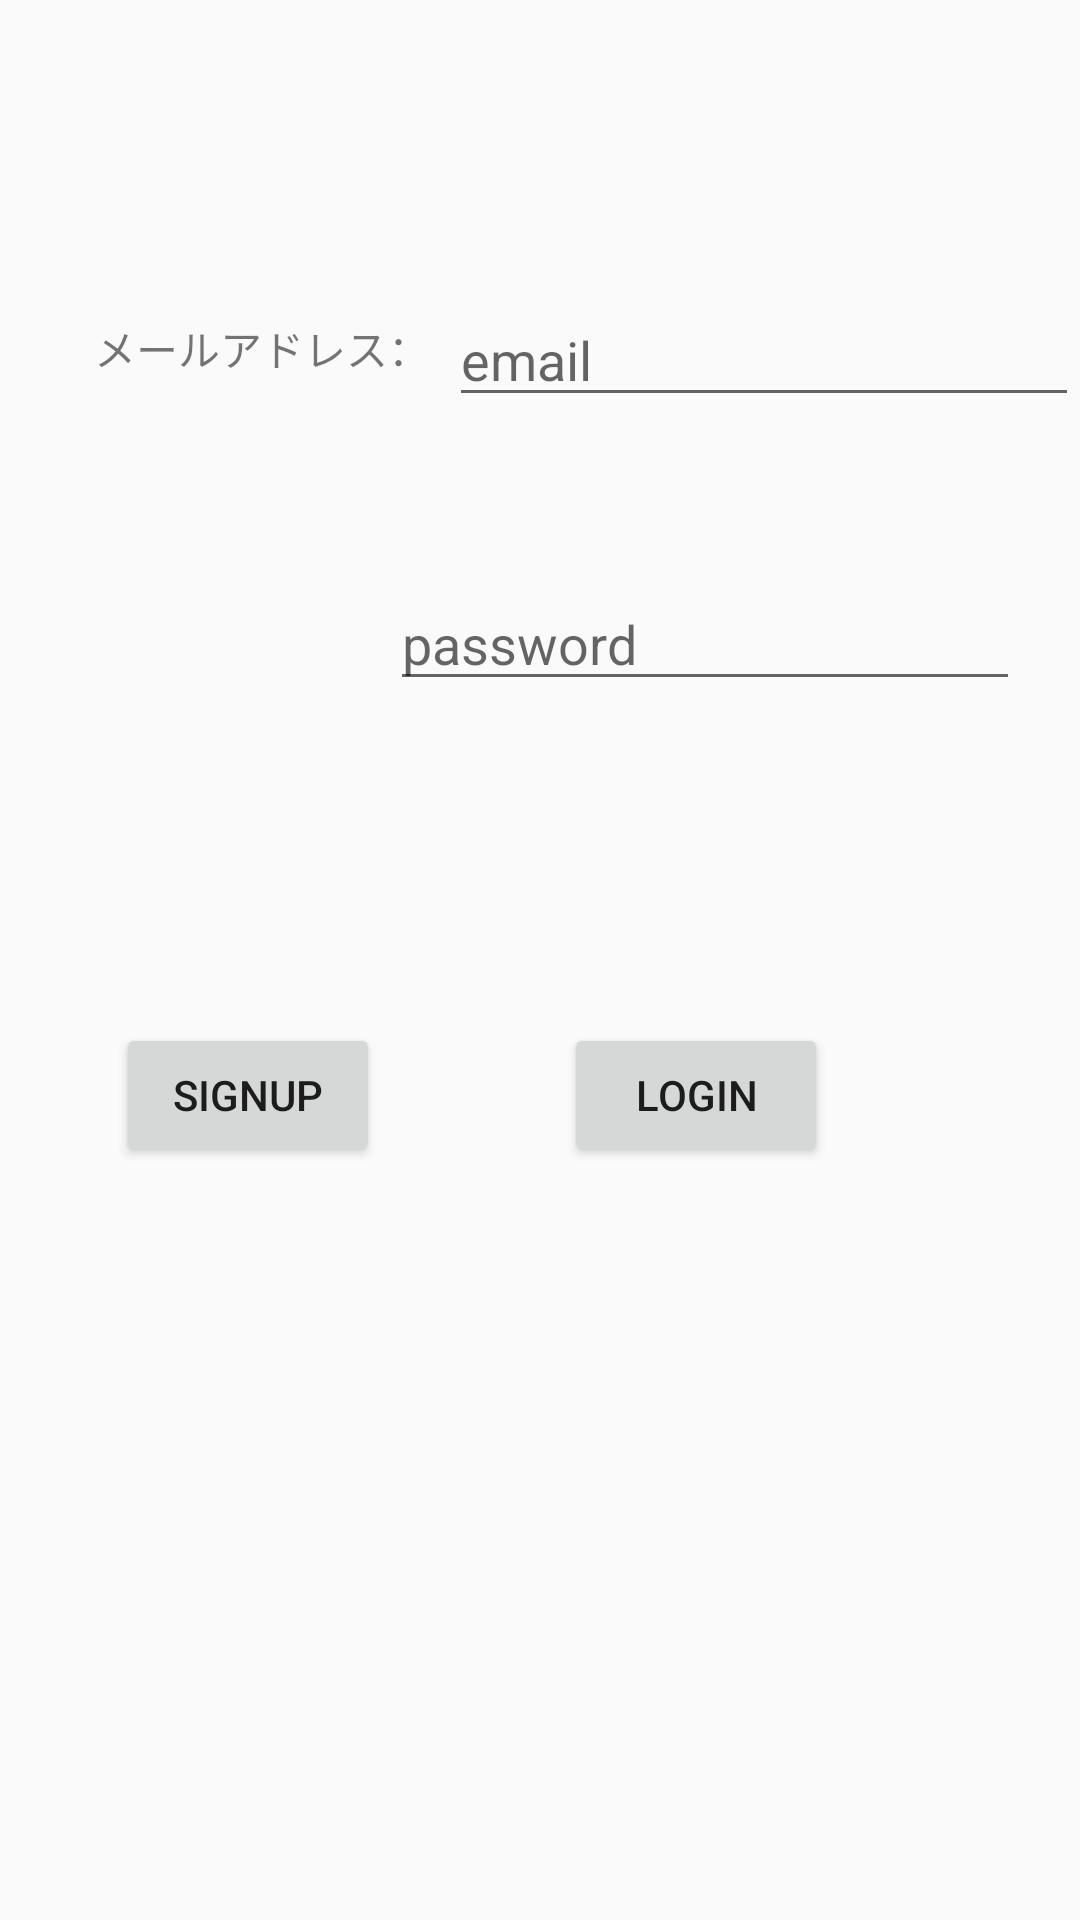

This screen was rendered from an Android layout file. Write that file and the resources it references.
<!-- AndroidManifest.xml: application theme Theme.AppCompat.Light.NoActionBar -->
<!-- res/layout/activity_login.xml -->
<?xml version="1.0" encoding="utf-8"?>
<androidx.constraintlayout.widget.ConstraintLayout xmlns:android="http://schemas.android.com/apk/res/android"
    xmlns:app="http://schemas.android.com/apk/res-auto"
    xmlns:tools="http://schemas.android.com/tools"
    android:layout_width="match_parent"
    android:layout_height="match_parent"
    tools:context=".LoginActivity">

    <Button
        android:id="@+id/SignUpButton"
        android:layout_width="wrap_content"
        android:layout_height="wrap_content"
        android:text="SignUP"
        app:layout_constraintBaseline_toBaselineOf="@+id/LoginButton"
        app:layout_constraintEnd_toEndOf="@+id/emailLabel"
        app:layout_constraintStart_toStartOf="@+id/passLabel" />

    <Button
        android:id="@+id/LoginButton"
        android:layout_width="wrap_content"
        android:layout_height="wrap_content"
        android:layout_marginEnd="84dp"
        android:layout_marginBottom="251dp"
        android:text="LogIn"
        app:layout_constraintBottom_toBottomOf="parent"
        app:layout_constraintEnd_toEndOf="parent" />

    <TextView
        android:id="@+id/emailLabel"
        android:layout_width="wrap_content"
        android:layout_height="wrap_content"
        android:layout_marginStart="31dp"
        android:layout_marginTop="8dp"
        android:layout_marginEnd="6dp"
        android:text="メールアドレス："
        app:layout_constraintEnd_toStartOf="@+id/emailEditText"
        app:layout_constraintStart_toStartOf="parent"
        app:layout_constraintTop_toTopOf="@+id/emailEditText" />

    <TextView
        android:id="@+id/passLabel"
        android:layout_width="wrap_content"
        android:layout_height="wrap_content"
        android:layout_marginTop="231dp"
        android:layout_marginEnd="24dp"
        android:layout_marginBottom="230dp"
        android:text="パスワード："
        app:layout_constraintBottom_toBottomOf="@+id/LoginButton"
        app:layout_constraintEnd_toStartOf="@+id/passEditText"
        app:layout_constraintTop_toTopOf="parent" />

    <EditText
        android:id="@+id/emailEditText"
        android:layout_width="wrap_content"
        android:layout_height="wrap_content"
        android:layout_marginTop="110dp"
        android:layout_marginBottom="107dp"
        android:ems="10"
        android:hint="email"
        android:inputType="textPersonName"
        app:layout_constraintBottom_toBottomOf="@+id/passEditText"
        app:layout_constraintEnd_toEndOf="parent"
        app:layout_constraintStart_toEndOf="@+id/emailLabel"
        app:layout_constraintTop_toTopOf="parent" />

    <EditText
        android:id="@+id/passEditText"
        android:layout_width="wrap_content"
        android:layout_height="wrap_content"
        android:layout_marginEnd="20dp"
        android:ems="10"
        android:hint="password"
        android:inputType="textPersonName"
        app:layout_constraintBaseline_toBaselineOf="@+id/passLabel"
        app:layout_constraintEnd_toEndOf="parent" />
</androidx.constraintlayout.widget.ConstraintLayout>
<!-- resources referenced by this layout -->
<resources>

</resources>
